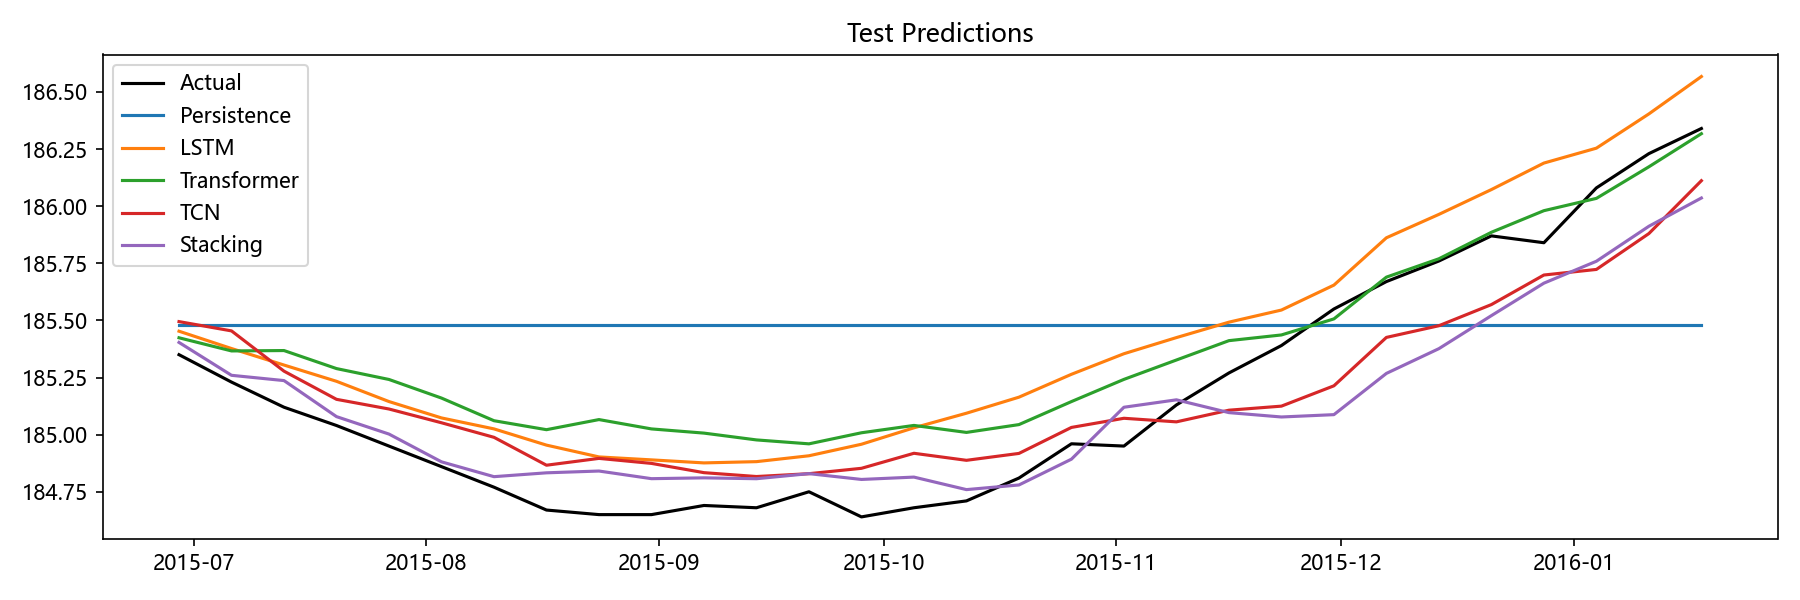

Source data for this figure (header and first rows):
Date, Actual, Persistence, LSTM, Transformer, TCN, Stacking, Aquifer
2015-06-29, 185.3, 185.5, 185.5, 185.4, 185.5, 185.4, 裂隙水3
2015-07-06, 185.2, 185.5, 185.4, 185.4, 185.5, 185.3, 裂隙水3
2015-07-13, 185.1, 185.5, 185.3, 185.4, 185.3, 185.2, 裂隙水3
2015-07-20, 185, 185.5, 185.2, 185.3, 185.2, 185.1, 裂隙水3
2015-07-27, 184.9, 185.5, 185.1, 185.2, 185.1, 185, 裂隙水3
2015-08-03, 184.9, 185.5, 185.1, 185.2, 185.1, 184.9, 裂隙水3
2015-08-10, 184.8, 185.5, 185, 185.1, 185, 184.8, 裂隙水3
2015-08-17, 184.7, 185.5, 185, 185, 184.9, 184.8, 裂隙水3
2015-08-24, 184.7, 185.5, 184.9, 185.1, 184.9, 184.8, 裂隙水3
2015-08-31, 184.7, 185.5, 184.9, 185, 184.9, 184.8, 裂隙水3
2015-09-07, 184.7, 185.5, 184.9, 185, 184.8, 184.8, 裂隙水3
2015-09-14, 184.7, 185.5, 184.9, 185, 184.8, 184.8, 裂隙水3
2015-09-21, 184.8, 185.5, 184.9, 185, 184.8, 184.8, 裂隙水3
2015-09-28, 184.6, 185.5, 185, 185, 184.9, 184.8, 裂隙水3
2015-10-05, 184.7, 185.5, 185, 185, 184.9, 184.8, 裂隙水3
2015-10-12, 184.7, 185.5, 185.1, 185, 184.9, 184.8, 裂隙水3
2015-10-19, 184.8, 185.5, 185.2, 185, 184.9, 184.8, 裂隙水3
2015-10-26, 185, 185.5, 185.3, 185.1, 185, 184.9, 裂隙水3
2015-11-02, 184.9, 185.5, 185.4, 185.2, 185.1, 185.1, 裂隙水3
2015-11-09, 185.1, 185.5, 185.4, 185.3, 185.1, 185.2, 裂隙水3
2015-11-16, 185.3, 185.5, 185.5, 185.4, 185.1, 185.1, 裂隙水3
2015-11-23, 185.4, 185.5, 185.5, 185.4, 185.1, 185.1, 裂隙水3
2015-11-30, 185.6, 185.5, 185.7, 185.5, 185.2, 185.1, 裂隙水3
2015-12-07, 185.7, 185.5, 185.9, 185.7, 185.4, 185.3, 裂隙水3
2015-12-14, 185.8, 185.5, 186, 185.8, 185.5, 185.4, 裂隙水3
2015-12-21, 185.9, 185.5, 186.1, 185.9, 185.6, 185.5, 裂隙水3
2015-12-28, 185.8, 185.5, 186.2, 186, 185.7, 185.7, 裂隙水3
2016-01-04, 186.1, 185.5, 186.3, 186, 185.7, 185.8, 裂隙水3
2016-01-11, 186.2, 185.5, 186.4, 186.2, 185.9, 185.9, 裂隙水3
2016-01-18, 186.3, 185.5, 186.6, 186.3, 186.1, 186, 裂隙水3
